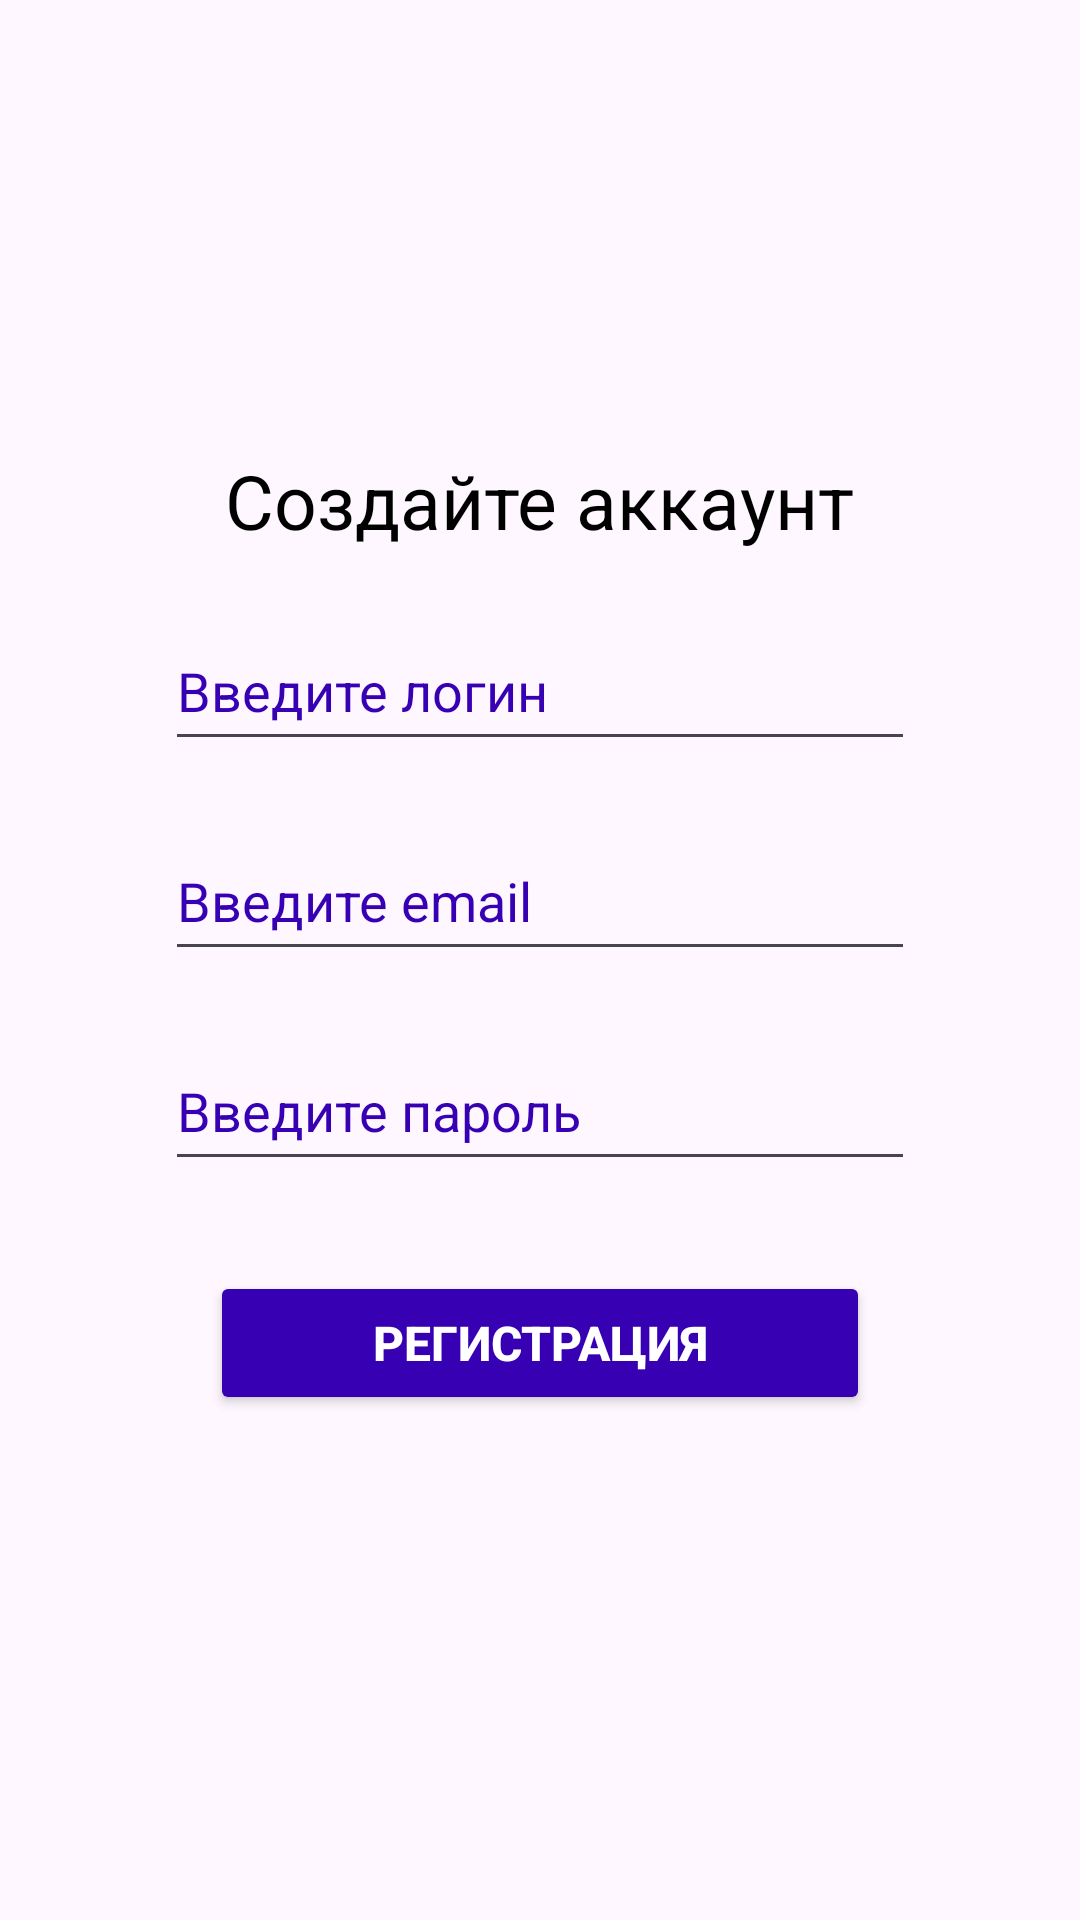

Android layout source for this screen:
<!-- AndroidManifest.xml: application theme Theme.TimeTogether -->
<!-- res/layout/activity_registrartion.xml -->
<?xml version="1.0" encoding="utf-8"?>
<LinearLayout xmlns:android="http://schemas.android.com/apk/res/android"
    xmlns:app="http://schemas.android.com/apk/res-auto"
    xmlns:tools="http://schemas.android.com/tools"
    android:layout_width="match_parent"
    android:layout_height="match_parent"
    android:orientation="vertical"
    tools:context="domain.model.Registration">

    <TextView
        android:id="@+id/textView"
        android:layout_width="wrap_content"
        android:layout_height="wrap_content"
        android:layout_gravity="center"
        android:layout_marginTop="150dp"
        android:text="Создайте аккаунт"
        android:textColor="@color/black"
        android:textSize="25sp" />

    <EditText
        android:id="@+id/user_login"
        android:layout_width="250dp"
        android:layout_height="50dp"
        android:ems="10"
        android:layout_gravity="center"
        android:layout_marginTop="20dp"
        android:inputType="text"
        android:textColor="@color/black"
        android:textColorHint="@color/design_default_color_primary_dark"
        android:hint="Введите логин" />

    <EditText
        android:id="@+id/user_email"
        android:layout_width="250dp"
        android:layout_height="50dp"
        android:ems="10"
        android:layout_gravity="center"
        android:layout_marginTop="20dp"
        android:inputType="textEmailAddress"
        android:textColor="@color/black"
        android:textColorHint="@color/design_default_color_primary_dark"
        android:hint="Введите email" />

    <EditText
        android:id="@+id/user_password"
        android:layout_width="250dp"
        android:layout_height="50dp"
        android:ems="10"
        android:layout_gravity="center"
        android:layout_marginTop="20dp"
        android:inputType="textPassword"
        android:textColor="@color/black"
        android:textColorHint="@color/design_default_color_primary_dark"
        android:hint="Введите пароль" />

    <Button
        android:id="@+id/button_reg_complete"
        android:layout_width="220dp"
        android:layout_height="wrap_content"
        android:layout_gravity="center"
        android:layout_marginTop="30dp"
        android:backgroundTint="@color/design_default_color_primary_dark"
        android:textColor="@color/white"
        android:textSize="16sp"
        android:text="Регистрация"
        android:textStyle="bold"/>
</LinearLayout>
<!-- resources referenced by this layout -->
<resources>
  <color name="black">#FF000000</color>
  <color name="white">#FFFFFFFF</color>
  <style name="Theme.TimeTogether" parent="Base.Theme.TimeTogether" />
  <style name="Base.Theme.TimeTogether" parent="Theme.Material3.DayNight.NoActionBar">
          
          
      </style>
</resources>
